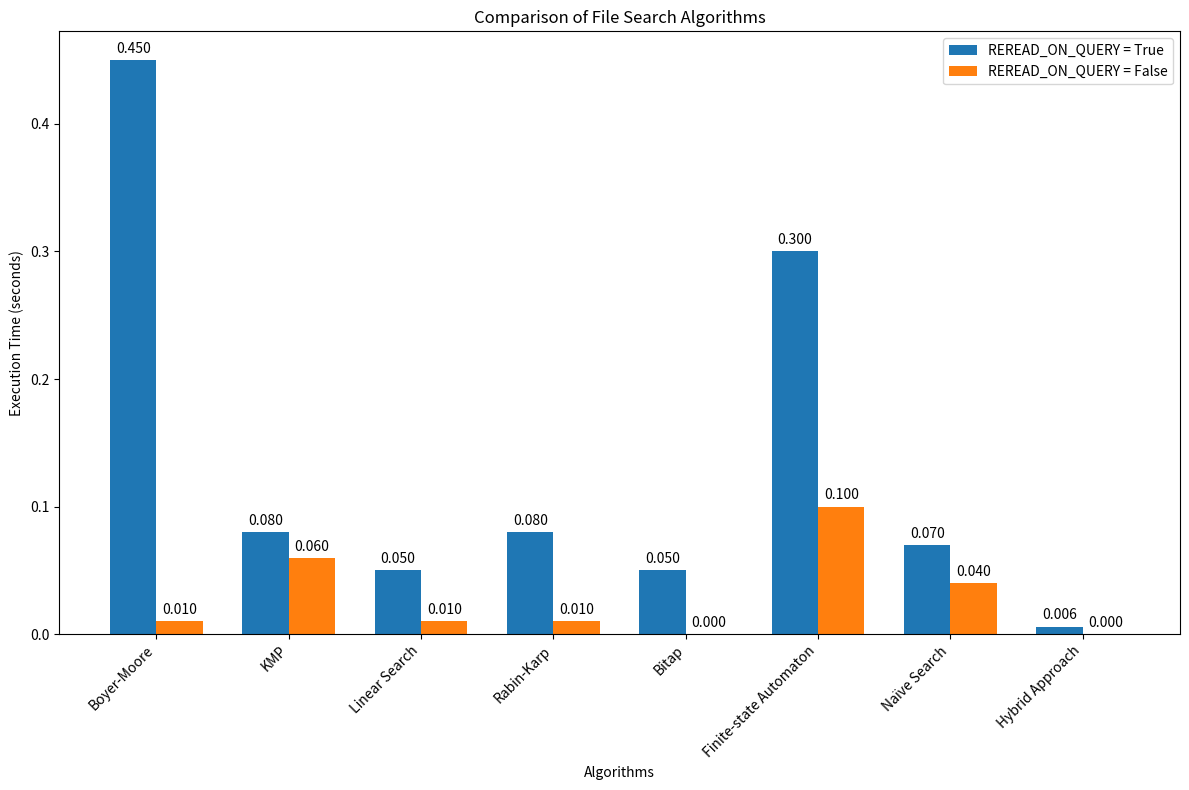

Python code for this plot:
import matplotlib.pyplot as plt
import numpy as np

# Data
algorithms = [
    'Boyer-Moore', 'KMP', 'Linear Search', 'Rabin-Karp', 
    'Bitap', 'Finite-state Automaton', 'Naïve Search', 'Hybrid Approach'
]
time_true = [0.45, 0.08, 0.05, 0.08, 0.05, 0.3, 0.07, 0.006]
time_false = [0.01, 0.06, 0.01, 0.01, 0.00006, 0.1, 0.04, 0.000]

# Bar width
bar_width = 0.35
index = np.arange(len(algorithms))

# Plot
fig, ax = plt.subplots(figsize=(12, 8))

bars1 = ax.bar(index - bar_width/2, time_true, bar_width, label='REREAD_ON_QUERY = True')
bars2 = ax.bar(index + bar_width/2, time_false, bar_width, label='REREAD_ON_QUERY = False')

# Add labels
ax.set_xlabel('Algorithms')
ax.set_ylabel('Execution Time (seconds)')
ax.set_title('Comparison of File Search Algorithms')
ax.set_xticks(index)
ax.set_xticklabels(algorithms, rotation=45, ha='right')
ax.legend()

# Add value labels
def add_labels(bars):
    for bar in bars:
        height = bar.get_height()
        ax.annotate(f'{height:.3f}',
                    xy=(bar.get_x() + bar.get_width() / 2, height),
                    xytext=(0, 3),  # 3 points vertical offset
                    textcoords="offset points",
                    ha='center', va='bottom')

add_labels(bars1)
add_labels(bars2)

plt.tight_layout()
plt.show()
